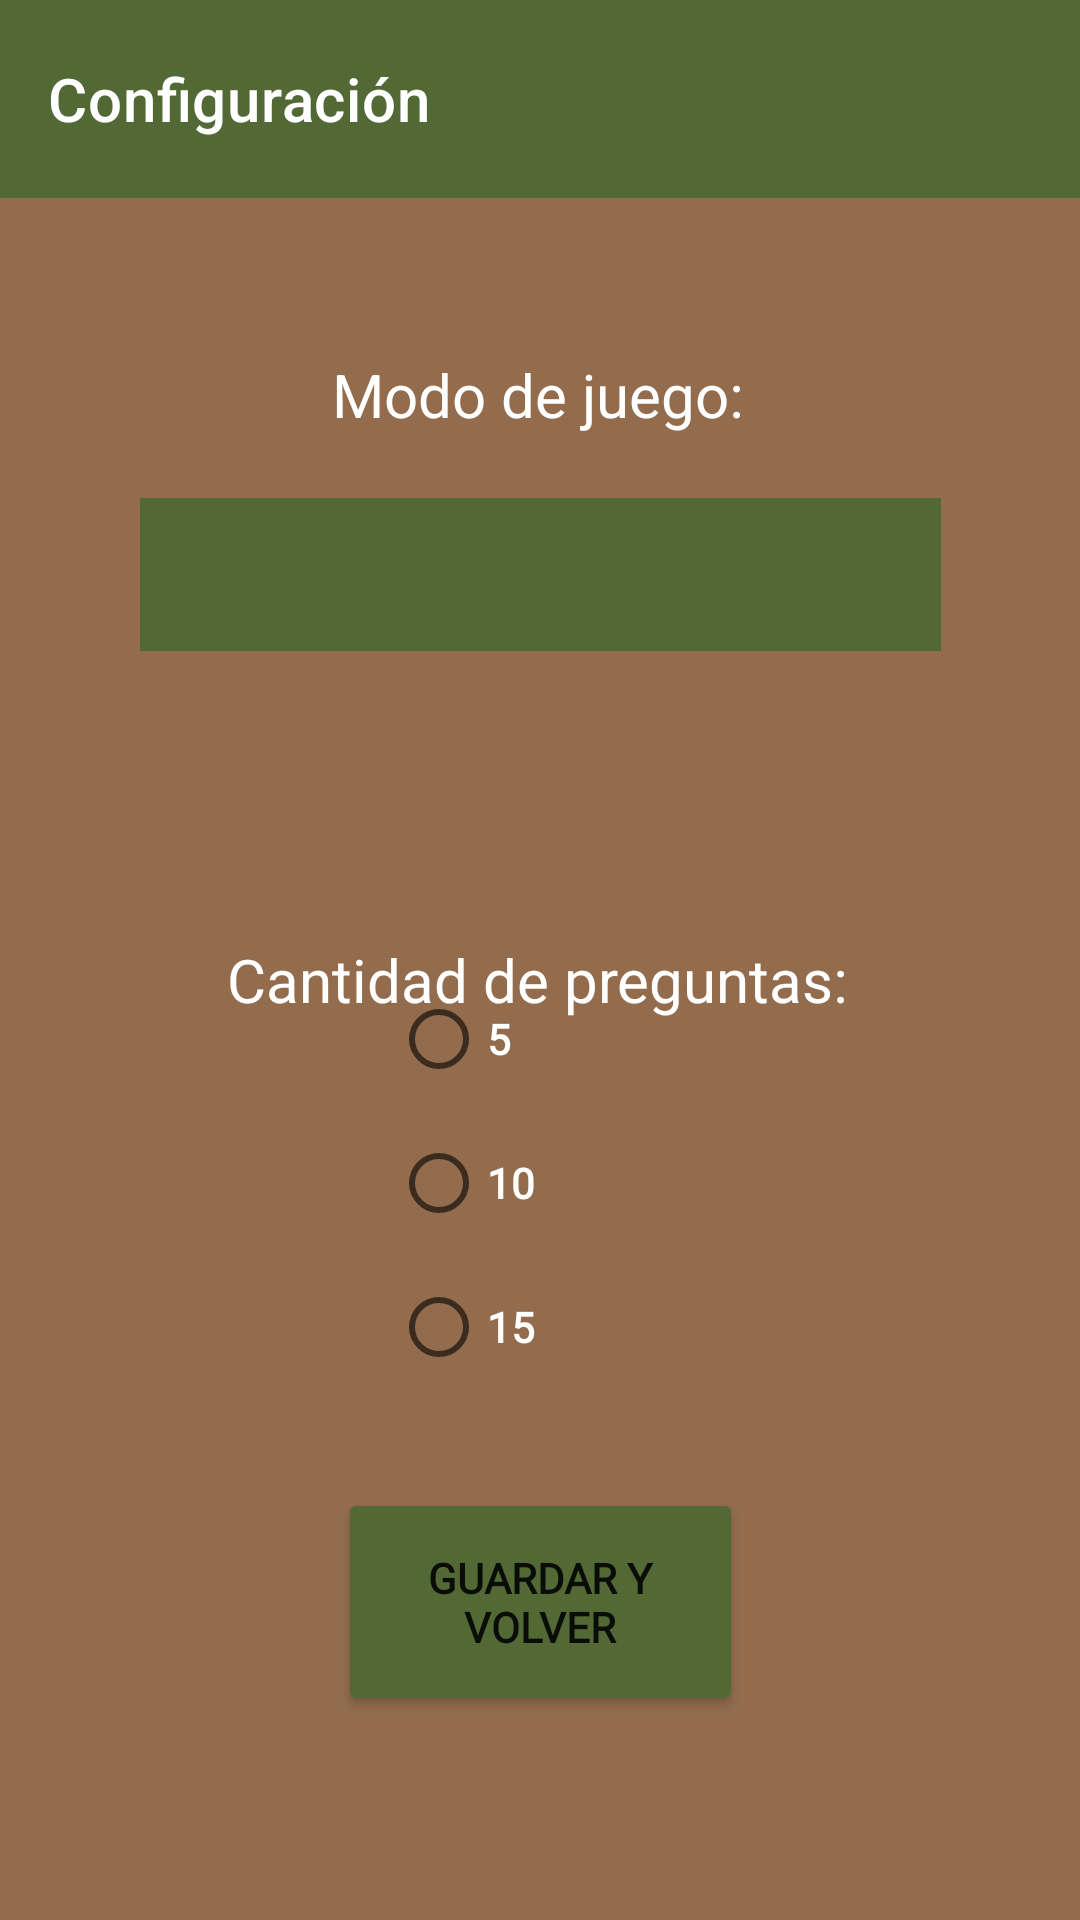

Write the Android layout XML for this screen, with the resource values it uses.
<!-- AndroidManifest.xml: application theme Theme.DADM_Prac1 -->
<!-- res/layout/activity_configuration.xml -->
<?xml version="1.0" encoding="utf-8"?>
<androidx.constraintlayout.widget.ConstraintLayout xmlns:android="http://schemas.android.com/apk/res/android"
    xmlns:app="http://schemas.android.com/apk/res-auto"
    xmlns:tools="http://schemas.android.com/tools"
    android:layout_width="match_parent"
    android:background="#926C4D"
    android:layout_height="match_parent"
    tools:context=".Activity_Configuration">

    <androidx.appcompat.widget.Toolbar
        android:id="@+id/MenuToolbar"
        android:layout_width="411dp"
        android:layout_height="66dp"
        android:background="?attr/colorPrimary"
        android:backgroundTint="#526935"
        android:fontFamily="@font/asap"
        android:minHeight="?attr/actionBarSize"
        android:theme="?attr/actionBarTheme"
        app:layout_constraintStart_toStartOf="parent"
        app:layout_constraintTop_toTopOf="parent"
        app:title="Configuración"
        app:titleTextColor="#FFFFFF" />

    <Button
        android:id="@+id/buttonExit"
        android:layout_width="135dp"
        android:layout_height="76dp"
        android:layout_marginBottom="68dp"
        android:backgroundTint="#526935"
        android:fontFamily="@font/asap"
        android:text="GUARDAR Y VOLVER"
        android:textStyle="bold"
        app:layout_constraintBottom_toBottomOf="parent"
        app:layout_constraintEnd_toEndOf="parent"
        app:layout_constraintStart_toStartOf="parent" />

    <Spinner
        android:id="@+id/spinnerMode"
        android:layout_width="267dp"
        android:layout_height="51dp"
        android:layout_marginTop="100dp"
        android:background="#526935"
        android:dropDownWidth="wrap_content"
        android:fontFamily="@font/asap"
        android:padding="10sp"
        android:popupBackground="#526935"
        app:layout_constraintEnd_toEndOf="parent"
        app:layout_constraintStart_toStartOf="parent"
        app:layout_constraintTop_toBottomOf="@+id/MenuToolbar" />

    <TextView
        android:id="@+id/textView3"
        android:layout_width="wrap_content"
        android:layout_height="wrap_content"
        android:layout_marginStart="130dp"
        android:layout_marginTop="52dp"
        android:layout_marginEnd="130dp"
        android:text="Modo de juego:"
        android:textColor="#FFFFFF"
        android:textSize="20dp"
        app:layout_constraintEnd_toEndOf="parent"
        app:layout_constraintHorizontal_bias="0.52"
        app:layout_constraintStart_toStartOf="parent"
        app:layout_constraintTop_toBottomOf="@+id/MenuToolbar" />

    <TextView
        android:id="@+id/textView4"
        android:layout_width="wrap_content"
        android:layout_height="wrap_content"
        android:layout_marginStart="130dp"
        android:layout_marginTop="96dp"
        android:layout_marginEnd="130dp"
        android:text="Cantidad de preguntas:"
        android:textColor="#FFFFFF"
        android:textSize="20dp"
        app:layout_constraintEnd_toEndOf="parent"
        app:layout_constraintHorizontal_bias="0.508"
        app:layout_constraintStart_toStartOf="parent"
        app:layout_constraintTop_toBottomOf="@+id/spinnerMode" />

    <TableRow
        android:layout_width="200dp"
        android:layout_height="147dp"
        android:layout_marginTop="308dp"
        android:fontFamily="@font/asap"
        app:layout_constraintBottom_toTopOf="@+id/buttonExit"
        app:layout_constraintEnd_toEndOf="parent"
        app:layout_constraintHorizontal_bias="0.815"
        app:layout_constraintStart_toStartOf="parent"
        app:layout_constraintTop_toTopOf="parent"
        app:layout_constraintVertical_bias="0.348">

        <RadioGroup
            android:id="@+id/numPreguntas"
            android:layout_width="wrap_content"
            android:layout_height="wrap_content"
            android:layout_column="0"
            android:layout_span="0"
            android:orientation="vertical">

            <RadioButton
                android:id="@+id/preg5"
                android:layout_width="wrap_content"
                android:layout_height="wrap_content"
                android:fontFamily="@font/asap"
                android:text="5"
                android:textColor="#FFFFFF"
                android:textStyle="bold" />

            <RadioButton
                android:id="@+id/preg10"
                android:layout_width="wrap_content"
                android:layout_height="wrap_content"
                android:fontFamily="@font/asap"
                android:text="10"
                android:textColor="#FFFFFF"
                android:textStyle="bold" />

            <RadioButton
                android:id="@+id/preg15"
                android:layout_width="wrap_content"
                android:layout_height="wrap_content"
                android:checked="false"
                android:fontFamily="@font/asap"
                android:text="15"
                android:textColor="#FFFFFF"
                android:textStyle="bold" />

        </RadioGroup>
    </TableRow>

</androidx.constraintlayout.widget.ConstraintLayout>
<!-- resources referenced by this layout -->
<resources>
  <style name="Theme.DADM_Prac1" parent="Theme.MaterialComponents.DayNight.NoActionBar">
          
          <item name="colorPrimary">@color/purple_500</item>
          <item name="colorPrimaryVariant">@color/purple_700</item>
          <item name="colorOnPrimary">@color/white</item>
          
          <item name="colorSecondary">@color/teal_200</item>
          <item name="colorSecondaryVariant">@color/teal_700</item>
          <item name="colorOnSecondary">@color/black</item>
          
          <item name="android:statusBarColor" tools:targetApi="l">?attr/colorPrimaryVariant</item>
          
      </style>
  <!-- not gathered from this repository: default colours our renderer supplied (Android Studio template values) -->
  <color name="purple_500">#FF6200EE</color>
  <color name="purple_700">#FF3700B3</color>
  <color name="teal_200">#FF03DAC5</color>
  <color name="teal_700">#FF018786</color>
  <color name="black">#FF000000</color>
  <color name="white">#FFFFFFFF</color>
</resources>
